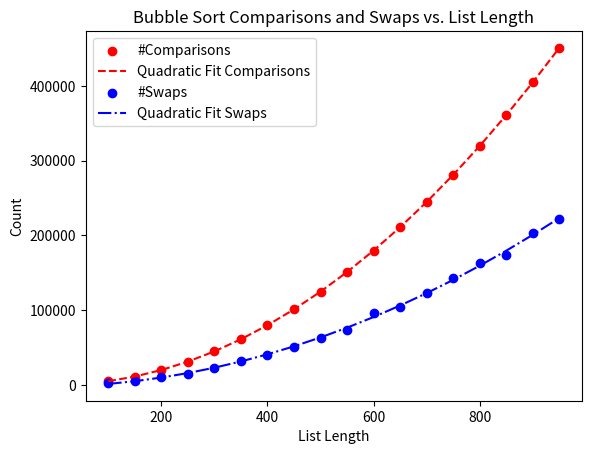

Generate this figure with matplotlib:
import random
from matplotlib import pyplot as plt
import numpy as np


## Part a ##
"""
Number of Comparison:
- The largest element bubbles to the top on every pass:
    First pass: n-1 comparisons
    Second pass: n-2 comparisons
    ... Final pass: 1 comparison
- Group together we get: (n-1) + (n-2) ... + 1 = n * (n-1)/2 = O(n^2)

Number of Swaps:
- Swaps occur when passing through and comparing each element. When comparing two random elements 
the probability of them being swapped is 1/2. Therefore, the total number of comparisons * the
probability of being swapped is n * (n-1) / 2 * 1 / 2 = n * (n-1) / 4 = O(n^2)
"""

## Part b ##
def bubble_sort(arr):
    num_swaps = 0
    num_comps = 0
    n = len(arr)
    for i in range(n):
        for j in range(0, n-i-1):
            num_comps += 1
            if arr[j] > arr[j+1]:
                arr[j], arr[j+1] = arr[j+1], arr[j]
                num_swaps += 1
    return num_comps, num_swaps

## Part c ##
list_lengths = [x for x in range(100, 1000, 50)]
number_of_comparisons = []
number_of_swaps = []

if __name__ == "__main__":
    for list_length in list_lengths:
        numbers = [x for x in range(list_length)]
        n = len(numbers)
        numbers_shuffle = random.sample(numbers, n)
        num_comps, num_swaps = bubble_sort(numbers_shuffle)
        number_of_comparisons.append(num_comps)
        number_of_swaps.append(num_swaps)

## Part d ##
    x = np.array(list_lengths)
    
    comparisons_coefficent = np.polyfit(x, number_of_comparisons, 2)
    comparisons_equation = np.poly1d(comparisons_coefficent)
    comparisons_line = comparisons_equation(x)
    
    plt.scatter(x, number_of_comparisons, label='#Comparisons', color='red')
    plt.plot(x, comparisons_line, 'r--', label='Quadratic Fit Comparisons')
    
    swap_coefficient = np.polyfit(x, number_of_swaps, 2)
    swaps_equation = np.poly1d(swap_coefficient)
    swaps_line = swaps_equation(x)
    
    plt.scatter(x, number_of_swaps, label='#Swaps', color='blue')
    plt.plot(x, swaps_line, 'b-.', label='Quadratic Fit Swaps')
    
    plt.xlabel('List Length')
    plt.ylabel('Count')
    plt.title('Bubble Sort Comparisons and Swaps vs. List Length')
    plt.legend()
    plt.show()

"""
The data does fit the complexity analysis discussed in part a as both the number of swaps and the number of comparisons
have quadratic complexity n^2 where the number of comparisons is roughly double the number of swaps which is shown in the
plots.
"""

